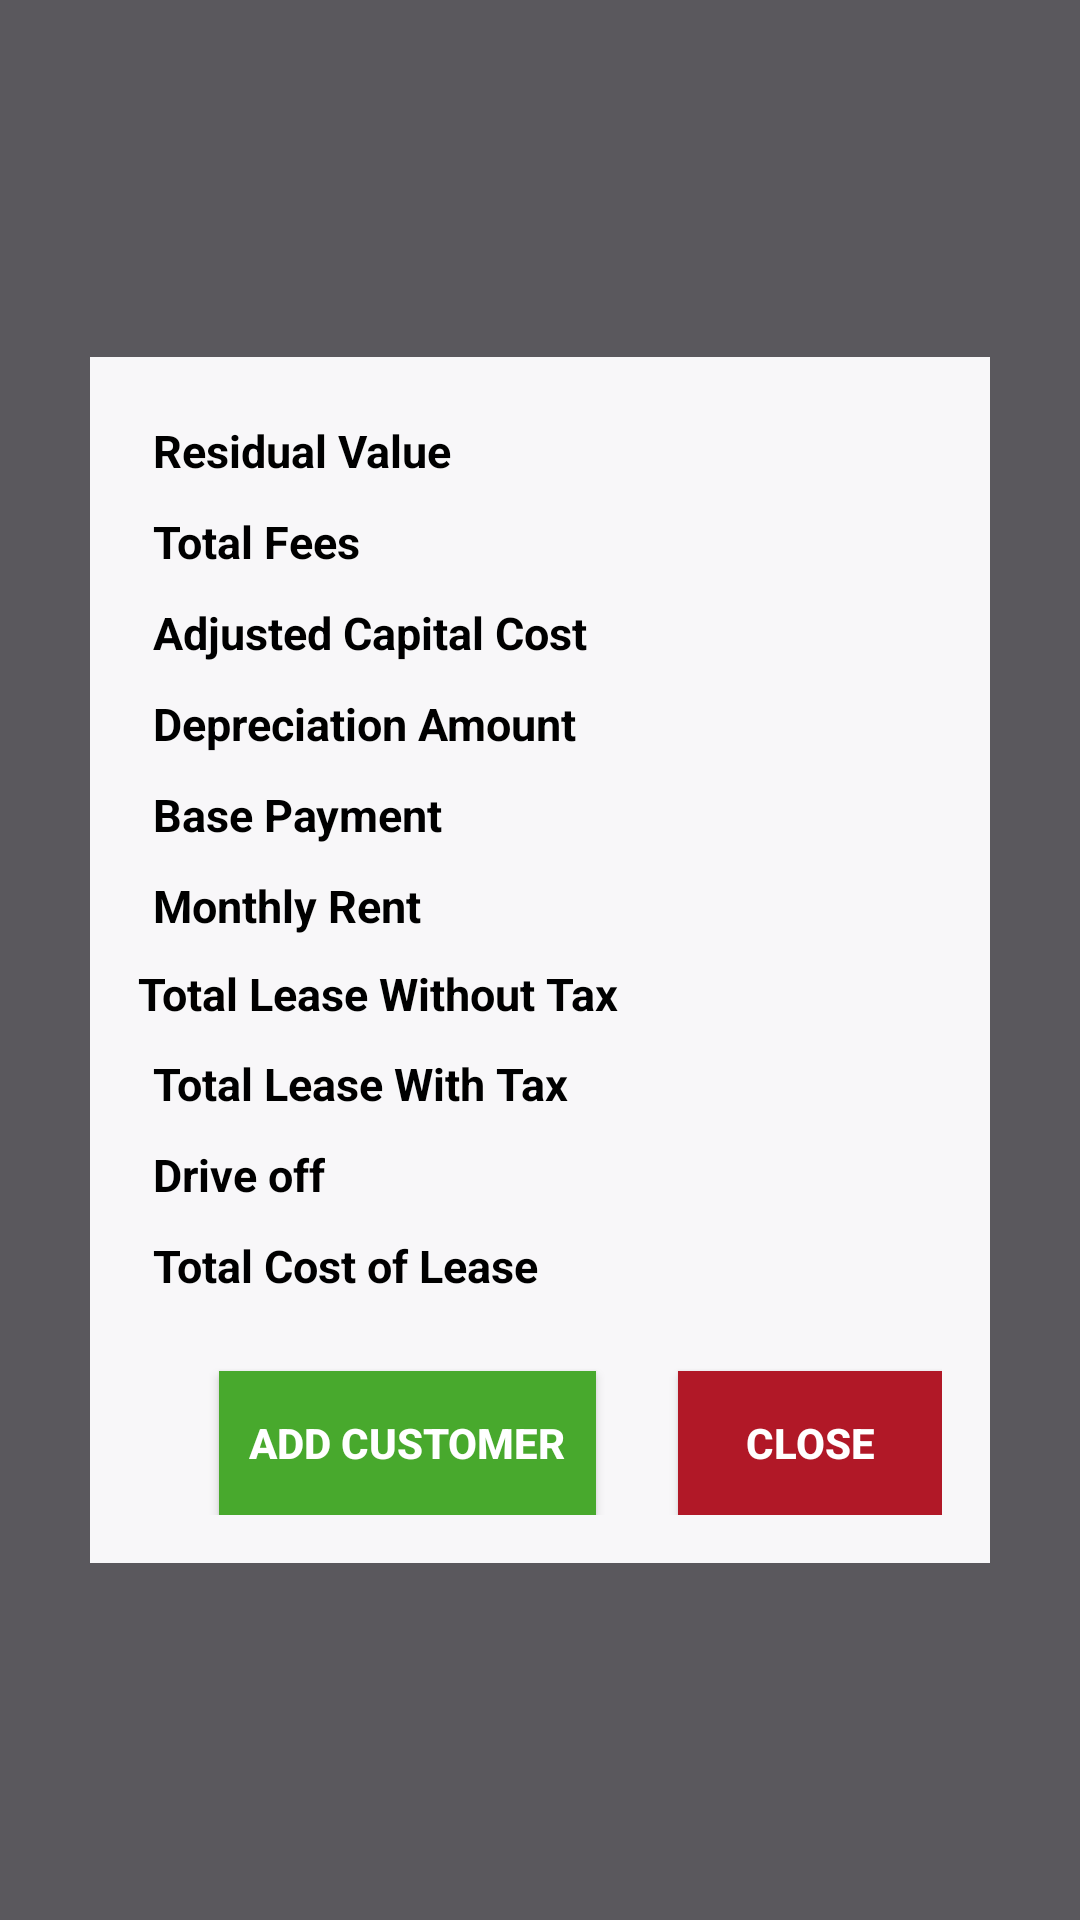

Android layout source for this screen:
<!-- AndroidManifest.xml: application theme AppTheme -->
<!-- res/layout/popup_calculated_values.xml -->
<?xml version="1.0" encoding="utf-8"?>
<RelativeLayout xmlns:android="http://schemas.android.com/apk/res/android"
    android:layout_width="match_parent" android:layout_height="match_parent"
    android:background="@color/light_black_transparent">
    <HorizontalScrollView
        android:layout_width="wrap_content"
        android:layout_height="wrap_content"
        android:layout_centerInParent="true">
        <GridLayout
            android:layout_width="match_parent"
            android:layout_height="wrap_content"
            android:rowCount="10"
            android:columnCount="2"

            android:background="@color/light_white"
            android:padding="@dimen/activity_horizontal_margin">
            <TextView
                android:id="@+id/txtResidualValueKey"
                android:layout_width="wrap_content"
                android:layout_height="wrap_content"
                android:text="@string/residual_value"
                android:textStyle="bold"
                android:textSize="@dimen/txt_tertiary_size"
                android:textColor="@android:color/black"
                android:padding="5dp"
                android:layout_marginEnd="@dimen/widget_distance_height"/>
            <TextView
                android:id="@+id/txtResidualValue"
                android:layout_width="match_parent"
                android:padding="5dp"
                android:textColor="@android:color/black"
                android:layout_height="wrap_content"/>
            <TextView
                android:id="@+id/txtTotalFees"
                android:layout_width="wrap_content"
                android:layout_height="wrap_content"
                android:text="@string/total_fees"
                android:textColor="@android:color/black"
                android:textStyle="bold"
                android:textSize="@dimen/txt_tertiary_size"
                android:padding="5dp"
                android:layout_marginEnd="@dimen/widget_distance_height"/>
            <TextView
                android:id="@+id/txtTotalFeesVal"
                android:padding="5dp"
                android:textColor="@android:color/black"
                android:layout_width="match_parent"
                android:layout_height="wrap_content"/>
            <TextView
                android:id="@+id/txtAdjCapCost"
                android:padding="5dp"
                android:layout_width="wrap_content"
                android:layout_height="wrap_content"
                android:text="@string/adj_capital_cost"
                android:textStyle="bold"
                android:textColor="@android:color/black"
                android:textSize="@dimen/txt_tertiary_size"
                android:layout_marginEnd="@dimen/widget_distance_height"/>
            <TextView
                android:id="@+id/txtAdjCapCostVal"
                android:padding="5dp"
                android:textColor="@android:color/black"
                android:layout_width="match_parent"
                android:layout_height="wrap_content"/>
            <TextView
                android:id="@+id/txtDepAmt"
                android:padding="5dp"
                android:layout_width="wrap_content"
                android:layout_height="wrap_content"
                android:text="@string/dep_amount"
                android:textStyle="bold"
                android:textColor="@android:color/black"
                android:textSize="@dimen/txt_tertiary_size"
                android:layout_marginEnd="@dimen/widget_distance_height"/>
            <TextView
                android:id="@+id/txtDepAmtVal"
                android:padding="5dp"
                android:textColor="@android:color/black"
                android:layout_width="match_parent"
                android:layout_height="wrap_content"/>
            <TextView
                android:id="@+id/txtBasePayment"
                android:layout_width="wrap_content"
                android:layout_height="wrap_content"
                android:textColor="@android:color/black"
                android:text="@string/base_payment"
                android:textStyle="bold"
                android:textSize="@dimen/txt_tertiary_size"
                android:padding="5dp"
                android:layout_marginEnd="@dimen/widget_distance_height"/>
            <TextView
                android:id="@+id/txtBasePaymentVal"
                android:textColor="@android:color/black"
                android:padding="5dp"
                android:layout_width="match_parent"
                android:layout_height="wrap_content"/>
            <TextView
                android:id="@+id/txtMonthlyRent"
                android:layout_width="wrap_content"
                android:layout_height="wrap_content"
                android:textColor="@android:color/black"
                android:text="@string/monthly_rent"
                android:textStyle="bold"
                android:textSize="@dimen/txt_tertiary_size"
                android:padding="5dp"
                android:layout_marginEnd="@dimen/widget_distance_height"/>
            <TextView
                android:id="@+id/txtMonthlyRentVal"
                android:textColor="@android:color/black"
                android:layout_width="match_parent"
                android:layout_height="wrap_content"
                android:padding="5dp"/>
            <TextView
                android:id="@+id/txtTotalLeaseNoTax"
                android:layout_width="wrap_content"
                android:layout_height="wrap_content"
                android:text="@string/total_lease_without_tax"
                android:textStyle="bold"
                android:textColor="@android:color/black"
                android:textSize="@dimen/txt_tertiary_size"
                android:layout_marginEnd="@dimen/widget_distance_height"/>
            <TextView
                android:id="@+id/txtTotalLeaseNoTaxVal"
                android:layout_width="match_parent"
                android:layout_height="wrap_content"
                android:textColor="@android:color/black"
                android:padding="5dp"/>
            <TextView
                android:id="@+id/txtTotalLeaseWithTax"
                android:layout_width="wrap_content"
                android:layout_height="wrap_content"
                android:textColor="@android:color/black"
                android:text="@string/total_lease_with_tax"
                android:textStyle="bold"
                android:textSize="@dimen/txt_tertiary_size"
                android:layout_marginEnd="@dimen/widget_distance_height"
                android:padding="5dp"/>
            <TextView
                android:id="@+id/txtTotalLeaseWithTaxVal"
                android:layout_width="match_parent"
                android:layout_height="wrap_content"
                android:textColor="@android:color/black"
                android:padding="5dp"/>
            <TextView
                android:id="@+id/txtDriveOff"
                android:layout_width="wrap_content"
                android:layout_height="wrap_content"
                android:text="@string/drive_off"
                android:textStyle="bold"
                android:textSize="@dimen/txt_tertiary_size"
                android:layout_marginEnd="@dimen/widget_distance_height"
                android:textColor="@android:color/black"
                android:padding="5dp"/>
            <TextView
                android:id="@+id/txtDriveOffVal"
                android:layout_width="match_parent"
                android:layout_height="wrap_content"
                android:textColor="@android:color/black"
                android:padding="5dp"/>
            <TextView
                android:id="@+id/txtTotCostLease"
                android:layout_width="wrap_content"
                android:layout_height="wrap_content"
                android:text="@string/total_cost_lease"
                android:textStyle="bold"
                android:textSize="@dimen/txt_tertiary_size"
                android:textColor="@android:color/black"
                android:layout_marginEnd="@dimen/widget_distance_height"
                android:padding="5dp"/>
            <TextView
                android:id="@+id/txtTotCostLeaseVal"
                android:layout_width="match_parent"
                android:layout_height="wrap_content"
                android:textColor="@android:color/black"/>
            <Button
                android:id="@+id/btnAddCustomer"
                android:layout_width="wrap_content"
                android:layout_height="wrap_content"
                android:padding="10dp"
                android:background="@color/green"
                android:layout_columnSpan="1"
                android:textColor="@android:color/white"
                android:textStyle="bold"
                android:text="@string/add_customer"
                android:layout_gravity="center"
                android:layout_marginTop="20dp"/>
            <Button
                android:id="@+id/btnClose"
                android:layout_width="wrap_content"
                android:layout_height="wrap_content"
                android:background="@color/red"
                android:textColor="@android:color/white"
                android:layout_columnSpan="1"
                android:textStyle="bold"
                android:text="@string/close"
                android:layout_marginTop="20dp"/>
        </GridLayout>
    </HorizontalScrollView>
</RelativeLayout>
<!-- resources referenced by this layout -->
<resources>
  <color name="green">#48a92d</color>
  <color name="light_black_transparent">#e0454248</color>
  <color name="light_white">#f8f7f9</color>
  <color name="red">#b11827</color>
  <dimen name="activity_horizontal_margin">16dp</dimen>
  <dimen name="txt_tertiary_size">15sp</dimen>
  <dimen name="widget_distance_height">20dp</dimen>
  <string name="add_customer">Add Customer</string>
  <string name="adj_capital_cost">Adjusted Capital Cost</string>
  <string name="base_payment">Base Payment</string>
  <string name="close">Close</string>
  <string name="dep_amount">Depreciation Amount</string>
  <string name="drive_off">Drive off</string>
  <string name="monthly_rent">Monthly Rent</string>
  <string name="residual_value">Residual Value</string>
  <string name="total_cost_lease">Total Cost of Lease</string>
  <string name="total_fees">Total Fees</string>
  <string name="total_lease_with_tax">Total Lease With Tax</string>
  <string name="total_lease_without_tax">Total Lease Without Tax</string>
  <style name="AppTheme" parent="Theme.AppCompat.Light.DarkActionBar">
          
          <item name="colorPrimary">@color/colorPrimary</item>
          <item name="colorPrimaryDark">@color/colorPrimaryDark</item>
          <item name="colorAccent">@color/colorAccent</item>
      </style>
  <color name="colorPrimary">#3F51B5</color>
  <color name="colorPrimaryDark">#303F9F</color>
  <color name="colorAccent">#FF4081</color>
</resources>
